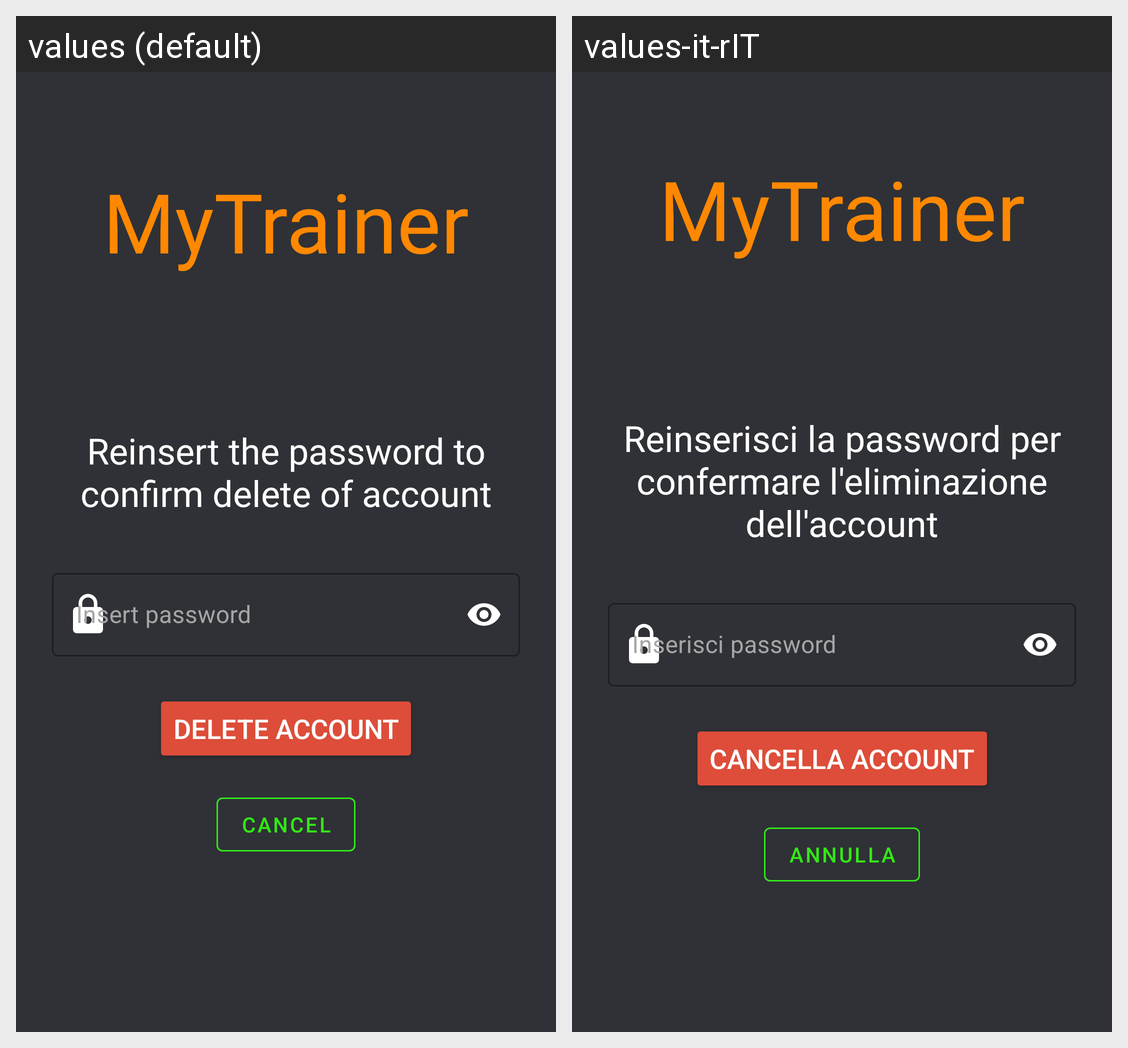

Locale-by-locale string values for the Android screen shown in this grid:
Android screen res/layout/activity_reauth_delete_account.xml rendered under 2 locales, left to right: values (default), values-it-rIT. Device: Nexus 5 (rendered at 1080×1920; each locale shown at half size, 540×960, under a caption strip naming it); theme Theme.MyTrainer.
Strings drawn on this screen, with the default value and each locale's value (text and hints the layout hard-codes, and strings that could not be matched under every locale, appear in the picture but are not listed):

app_name
  values: MyTrainer
  values-it-rIT: MyTrainer  [not translated; the default value is used]

reinsert_password_to_confirm_delete_of_account
  values: Reinsert the password to confirm delete of account
  values-it-rIT: Reinserisci la password per confermare l'eliminazione dell'account

insert_password
  values: Insert password
  values-it-rIT: Inserisci password

delete_account_button
  values: DELETE ACCOUNT
  values-it-rIT: CANCELLA ACCOUNT

cancel_button
  values: CANCEL
  values-it-rIT: ANNULLA
